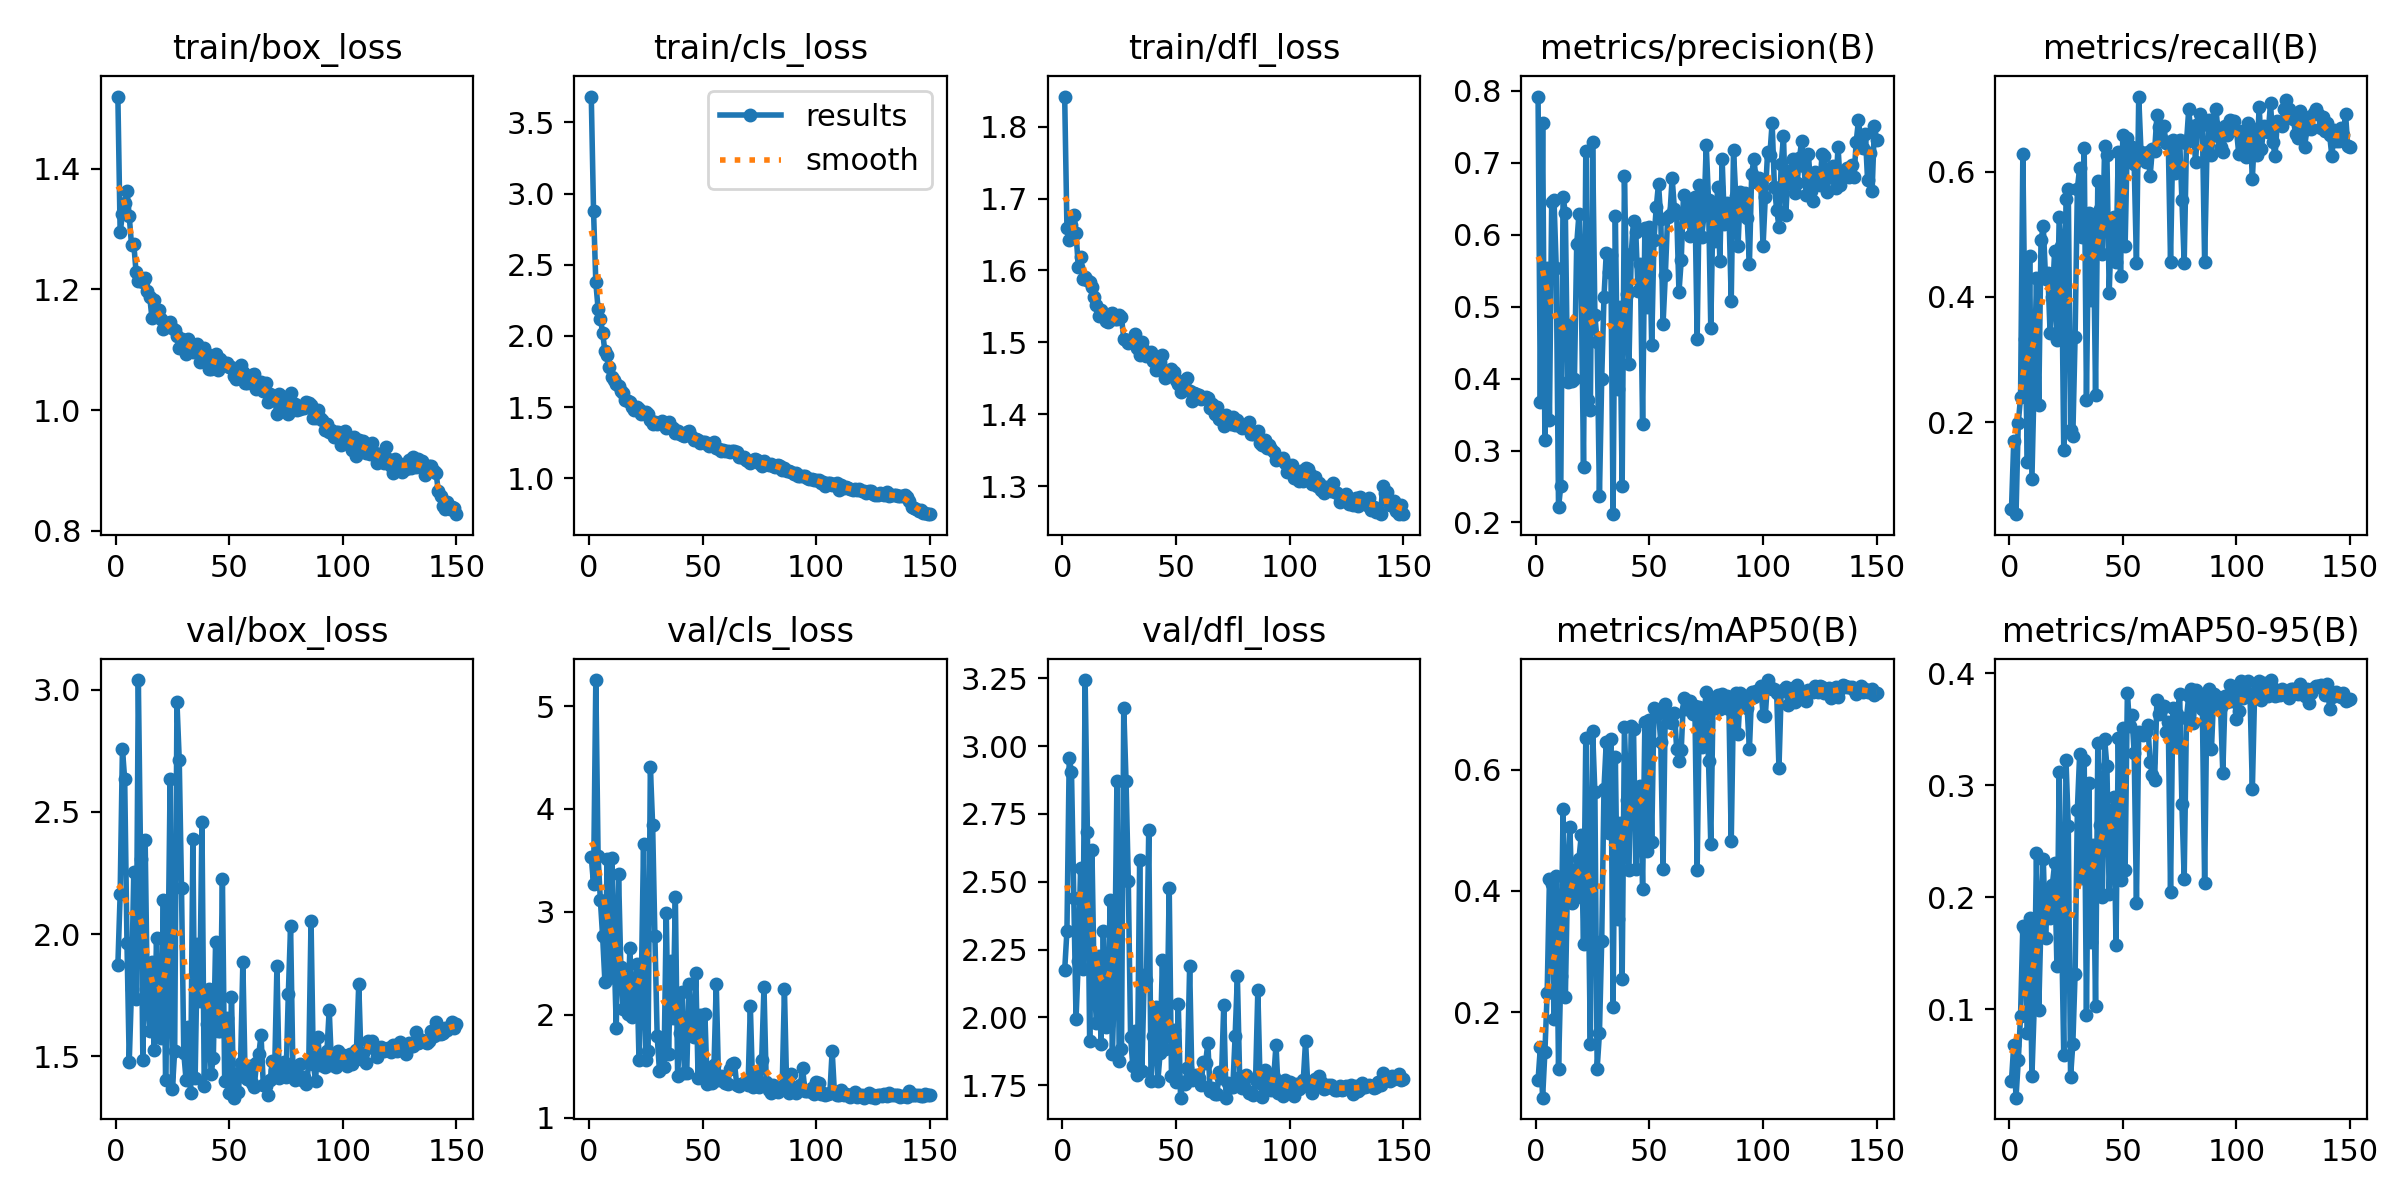

Source data for this figure (header and first rows):
epoch, time, train/box_loss, train/cls_loss, train/dfl_loss, metrics/precision(B), metrics/recall(B), metrics/mAP50(B), metrics/mAP50-95(B), val/box_loss, val/cls_loss, val/dfl_loss, lr/pg0, lr/pg1, lr/pg2
1, 37.56, 1.52, 3.681, 1.842, 0.7919, 0.06118, 0.08779, 0.03622, 1.874, 3.533, 2.173, 0.003296, 0.003296, 0.07033
2, 73.94, 1.295, 2.875, 1.659, 0.3679, 0.1698, 0.1415, 0.06805, 2.163, 3.267, 2.32, 0.006629, 0.006629, 0.04033
3, 110.2, 1.325, 2.376, 1.642, 0.7548, 0.05328, 0.05869, 0.02094, 2.759, 5.252, 2.956, 0.009959, 0.009959, 0.01033
4, 146.3, 1.344, 2.19, 1.663, 0.3153, 0.1995, 0.134, 0.05435, 2.633, 3.541, 2.905, 0.00999, 0.00999, 0.00999
5, 181.9, 1.364, 2.122, 1.677, 0.5541, 0.2397, 0.2314, 0.09425, 1.965, 3.114, 2.441, 0.009983, 0.009983, 0.009983
6, 219.3, 1.322, 2.023, 1.651, 0.3423, 0.6274, 0.4187, 0.1742, 1.476, 2.761, 1.994, 0.009973, 0.009973, 0.009973
7, 256.3, 1.274, 1.891, 1.605, 0.645, 0.3325, 0.4117, 0.1712, 1.774, 2.321, 2.21, 0.009961, 0.009961, 0.009961
8, 292.4, 1.276, 1.863, 1.619, 0.6483, 0.1361, 0.1888, 0.0785, 2.252, 3.519, 2.552, 0.009947, 0.009947, 0.009947
9, 328.9, 1.229, 1.784, 1.588, 0.5539, 0.4654, 0.4248, 0.1815, 1.732, 2.363, 2.179, 0.009931, 0.009931, 0.009931
10, 364.2, 1.214, 1.71, 1.59, 0.221, 0.1094, 0.1061, 0.04044, 3.04, 3.519, 3.244, 0.009912, 0.009912, 0.009912
11, 399.8, 1.214, 1.693, 1.586, 0.2511, 0.2727, 0.2596, 0.1013, 2.305, 2.66, 2.683, 0.009892, 0.009892, 0.009892
12, 435.1, 1.212, 1.66, 1.584, 0.653, 0.4294, 0.5346, 0.2393, 1.483, 1.871, 1.911, 0.009869, 0.009869, 0.009869
13, 470.8, 1.218, 1.648, 1.577, 0.6299, 0.2277, 0.2247, 0.09885, 2.384, 3.369, 2.617, 0.009844, 0.009844, 0.009844
14, 506.6, 1.198, 1.616, 1.563, 0.3955, 0.4908, 0.4239, 0.1793, 1.72, 2.467, 2.12, 0.009818, 0.009818, 0.009818
15, 541.8, 1.188, 1.599, 1.552, 0.4741, 0.5125, 0.5046, 0.2337, 1.604, 2.052, 1.979, 0.009789, 0.009789, 0.009789
16, 578.4, 1.153, 1.549, 1.537, 0.3967, 0.4294, 0.38, 0.1635, 1.884, 2.341, 2.228, 0.009758, 0.009758, 0.009758
17, 614.8, 1.182, 1.545, 1.545, 0.3994, 0.4389, 0.4338, 0.205, 1.525, 2.009, 1.903, 0.009725, 0.009725, 0.009725
18, 650.6, 1.167, 1.536, 1.541, 0.5868, 0.3421, 0.3904, 0.1817, 1.984, 2.648, 2.319, 0.00969, 0.00969, 0.00969
19, 686.1, 1.165, 1.504, 1.529, 0.6288, 0.3998, 0.4529, 0.2112, 1.59, 1.977, 1.963, 0.009652, 0.009652, 0.009652
20, 721.4, 1.15, 1.479, 1.529, 0.5288, 0.4736, 0.4913, 0.23, 1.573, 2.072, 1.973, 0.009613, 0.009613, 0.009613
21, 756.4, 1.135, 1.499, 1.539, 0.277, 0.3308, 0.3119, 0.1382, 2.139, 2.495, 2.433, 0.009572, 0.009572, 0.009572
22, 791.9, 1.139, 1.489, 1.54, 0.7157, 0.5282, 0.6526, 0.3121, 1.401, 1.564, 1.866, 0.009529, 0.009529, 0.009529
23, 827, 1.141, 1.454, 1.533, 0.3698, 0.4808, 0.4316, 0.1784, 1.844, 2.277, 2.174, 0.009484, 0.009484, 0.009484
24, 862.3, 1.147, 1.46, 1.533, 0.3563, 0.1553, 0.1475, 0.05916, 2.633, 3.664, 2.872, 0.009437, 0.009437, 0.009437
25, 897.9, 1.137, 1.465, 1.538, 0.7287, 0.5562, 0.6638, 0.3221, 1.366, 1.558, 1.84, 0.009388, 0.009388, 0.009388
26, 933.7, 1.132, 1.453, 1.535, 0.4879, 0.5723, 0.5623, 0.2631, 1.522, 1.645, 1.882, 0.009337, 0.009337, 0.009337
27, 970.2, 1.122, 1.41, 1.505, 0.4511, 0.1884, 0.1067, 0.03934, 2.948, 4.412, 3.142, 0.009284, 0.009284, 0.009284
28, 1006, 1.104, 1.384, 1.504, 0.2364, 0.178, 0.1647, 0.0689, 2.714, 3.845, 2.873, 0.009229, 0.009229, 0.009229
29, 1042, 1.118, 1.394, 1.499, 0.3997, 0.3364, 0.3171, 0.1317, 2.189, 2.762, 2.502, 0.009173, 0.009173, 0.009173
30, 1077, 1.111, 1.382, 1.502, 0.5131, 0.5729, 0.5682, 0.2782, 1.513, 1.792, 1.928, 0.009115, 0.009115, 0.009115
31, 1113, 1.094, 1.389, 1.503, 0.5744, 0.606, 0.6452, 0.3274, 1.404, 1.456, 1.819, 0.009055, 0.009055, 0.009055
32, 1148, 1.118, 1.405, 1.511, 0.5484, 0.4961, 0.4956, 0.2168, 1.621, 1.751, 1.949, 0.008993, 0.008993, 0.008993
33, 1183, 1.105, 1.374, 1.492, 0.5716, 0.6373, 0.651, 0.3227, 1.349, 1.496, 1.787, 0.008929, 0.008929, 0.008929
34, 1218, 1.097, 1.352, 1.482, 0.2115, 0.2356, 0.2076, 0.0951, 2.388, 2.992, 2.579, 0.008864, 0.008864, 0.008864
35, 1253, 1.108, 1.395, 1.501, 0.6265, 0.5343, 0.6206, 0.3018, 1.41, 1.619, 1.804, 0.008797, 0.008797, 0.008797
36, 1290, 1.109, 1.362, 1.489, 0.3855, 0.3948, 0.3527, 0.1598, 1.959, 2.519, 2.155, 0.008729, 0.008729, 0.008729
37, 1325, 1.08, 1.355, 1.48, 0.4999, 0.5246, 0.5117, 0.2465, 1.727, 1.97, 2.138, 0.008658, 0.008658, 0.008658
38, 1361, 1.102, 1.317, 1.484, 0.2505, 0.2442, 0.2541, 0.1025, 2.458, 3.146, 2.692, 0.008587, 0.008587, 0.008587
39, 1397, 1.103, 1.331, 1.486, 0.6818, 0.5854, 0.6695, 0.3373, 1.377, 1.409, 1.765, 0.008513, 0.008513, 0.008513
40, 1432, 1.093, 1.314, 1.474, 0.517, 0.5396, 0.5497, 0.2643, 1.63, 1.823, 1.932, 0.008439, 0.008439, 0.008439
41, 1467, 1.068, 1.306, 1.461, 0.4209, 0.4681, 0.4339, 0.1999, 1.774, 2.224, 2.039, 0.008362, 0.008362, 0.008362
42, 1503, 1.069, 1.295, 1.468, 0.5737, 0.6408, 0.6714, 0.3413, 1.425, 1.439, 1.765, 0.008284, 0.008284, 0.008284
43, 1538, 1.078, 1.324, 1.473, 0.6194, 0.6268, 0.6675, 0.3166, 1.492, 1.437, 1.869, 0.008205, 0.008205, 0.008205
44, 1574, 1.093, 1.329, 1.483, 0.6031, 0.4059, 0.4351, 0.2023, 1.967, 2.296, 2.213, 0.008125, 0.008125, 0.008125
45, 1609, 1.067, 1.3, 1.45, 0.522, 0.5182, 0.5239, 0.263, 1.604, 1.806, 1.883, 0.008043, 0.008043, 0.008043
46, 1646, 1.085, 1.271, 1.458, 0.5586, 0.5268, 0.5734, 0.2893, 1.604, 1.785, 1.943, 0.00796, 0.00796, 0.00796
47, 1682, 1.079, 1.278, 1.46, 0.3372, 0.4556, 0.4034, 0.157, 2.225, 2.41, 2.479, 0.007875, 0.007875, 0.007875
48, 1717, 1.078, 1.268, 1.463, 0.6091, 0.6319, 0.6786, 0.3416, 1.398, 1.39, 1.785, 0.007789, 0.007789, 0.007789
49, 1754, 1.078, 1.251, 1.458, 0.4989, 0.4331, 0.465, 0.2153, 1.655, 1.999, 1.953, 0.007702, 0.007702, 0.007702
50, 1789, 1.071, 1.252, 1.448, 0.6102, 0.6589, 0.6821, 0.3511, 1.349, 1.418, 1.76, 0.007614, 0.007614, 0.007614
51, 1825, 1.072, 1.252, 1.441, 0.4461, 0.4808, 0.4808, 0.2238, 1.741, 2.01, 2.048, 0.007525, 0.007525, 0.007525
52, 1860, 1.057, 1.241, 1.431, 0.5932, 0.6535, 0.7009, 0.3821, 1.33, 1.328, 1.704, 0.007435, 0.007435, 0.007435
53, 1895, 1.052, 1.229, 1.438, 0.6378, 0.6174, 0.6905, 0.3527, 1.428, 1.416, 1.762, 0.007343, 0.007343, 0.007343
54, 1931, 1.062, 1.238, 1.447, 0.6708, 0.6395, 0.6933, 0.3622, 1.353, 1.339, 1.756, 0.007251, 0.007251, 0.007251
55, 1967, 1.075, 1.252, 1.451, 0.622, 0.6114, 0.6456, 0.3285, 1.472, 1.51, 1.814, 0.007158, 0.007158, 0.007158
56, 2003, 1.064, 1.215, 1.432, 0.4762, 0.4545, 0.4358, 0.1951, 1.885, 2.303, 2.189, 0.007063, 0.007063, 0.007063
57, 2040, 1.045, 1.204, 1.419, 0.5435, 0.7198, 0.7089, 0.3478, 1.412, 1.372, 1.768, 0.006968, 0.006968, 0.006968
58, 2076, 1.046, 1.191, 1.429, 0.6249, 0.6313, 0.6779, 0.3464, 1.408, 1.407, 1.785, 0.006872, 0.006872, 0.006872
59, 2112, 1.054, 1.201, 1.428, 0.6267, 0.6288, 0.6873, 0.3445, 1.46, 1.392, 1.787, 0.006775, 0.006775, 0.006775
60, 2148, 1.058, 1.195, 1.426, 0.6787, 0.6158, 0.6774, 0.3471, 1.391, 1.337, 1.776, 0.006678, 0.006678, 0.006678
... 90 more rows
